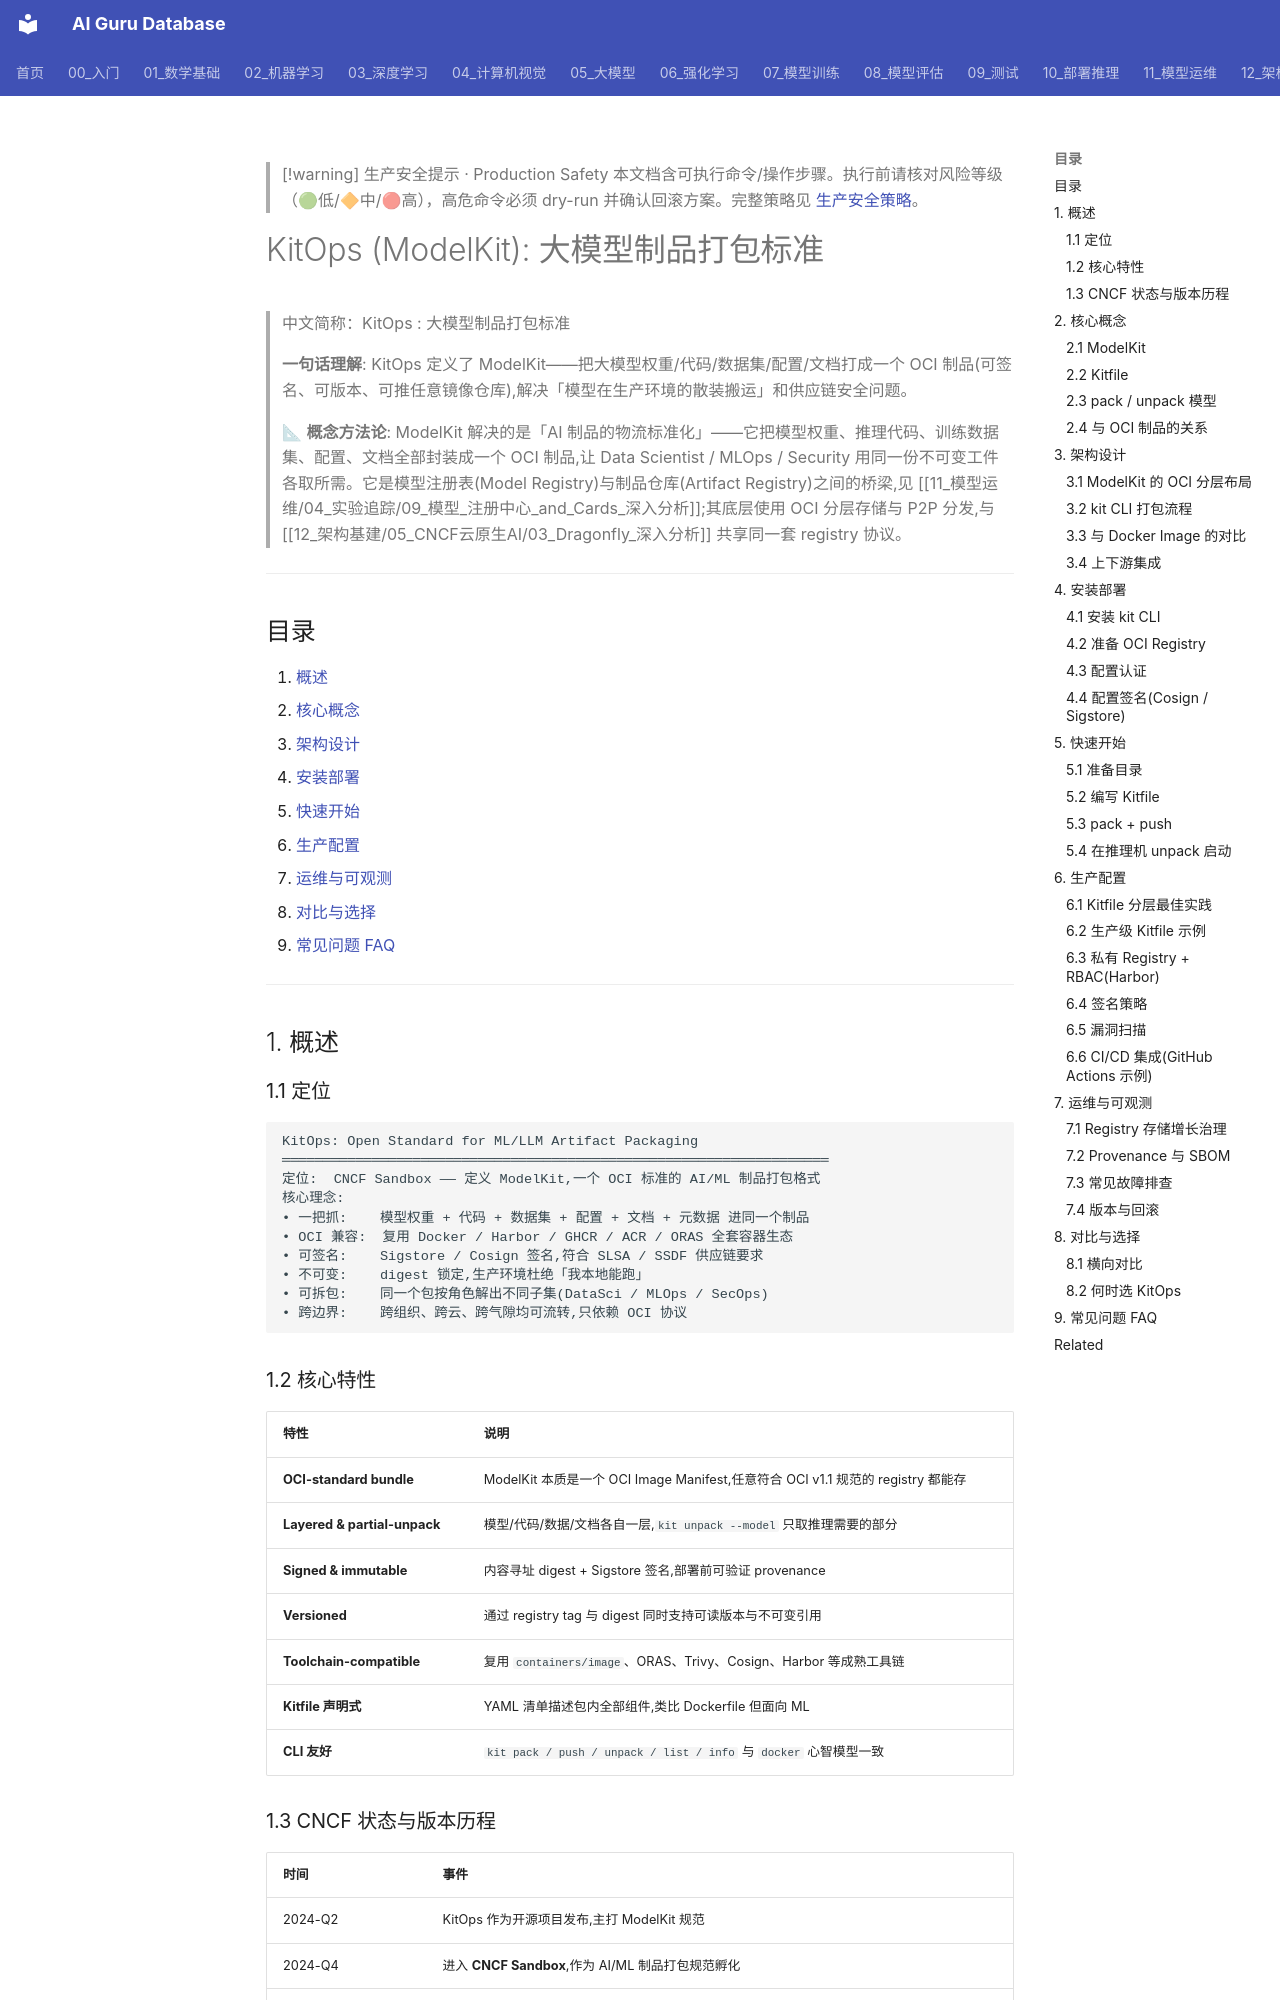

repository: ai-guru-global/ai-guru-database · page: 12_架构基建/05_CNCF云原生AI/12_KitOps_深入分析/index.html · generator: mkdocs

---
title: "KitOps (ModelKit): 大模型制品打包标准"
category: "12-architecture-infrastructure-cncf-cloud-native-ai"
tags: ["cncf", "kitops", "modelkit", "oci", "mlops", "packaging", "llm"]
summary: "> **一句话理解**: KitOps 定义了 ModelKit——把大模型权重/代码/数据集/配置/文档打成一个 OCI 制品(可签名、可版本、可推任意镜像仓库),解决「模型在生产环境的散装搬运」和供应链安全问题。"
created: "2026-06-16"
updated: "2026-06-16"
tier: supporting
aliases:
  - "Kitops Deep Dive"
  - "KitOps Deep Dive"
  - KitOps_Deep_Dive
sources: []

name_zh: "KitOps : 大模型制品打包标准"
---

> [!warning] 生产安全提示 · Production Safety
> 本文档含可执行命令/操作步骤。执行前请核对风险等级（🟢低/🔶中/🔴高），高危命令必须 dry-run 并确认回滚方案。完整策略见 [生产安全策略](../../治理/Production_Safety_Policy.md)。
<!-- op-safety-banner v1 -->
# KitOps (ModelKit): 大模型制品打包标准

> 中文简称：KitOps : 大模型制品打包标准

> **一句话理解**: KitOps 定义了 ModelKit——把大模型权重/代码/数据集/配置/文档打成一个 OCI 制品(可签名、可版本、可推任意镜像仓库),解决「模型在生产环境的散装搬运」和供应链安全问题。

> 📐 **概念方法论**: ModelKit 解决的是「AI 制品的物流标准化」——它把模型权重、推理代码、训练数据集、配置、文档全部封装成一个 OCI 制品,让 Data Scientist / MLOps / Security 用同一份不可变工件各取所需。它是模型注册表(Model Registry)与制品仓库(Artifact Registry)之间的桥梁,见 [[11_模型运维/04_实验追踪/09_模型_注册中心_and_Cards_深入分析]];其底层使用 OCI 分层存储与 P2P 分发,与 [[12_架构基建/05_CNCF云原生AI/03_Dragonfly_深入分析]] 共享同一套 registry 协议。

---

## 目录

1. [概述](#1-概述)
2. [核心概念](#2-核心概念)
3. [架构设计](#3-架构设计)
4. [安装部署](#4-安装部署)
5. [快速开始](#5-快速开始)
6. [生产配置](#6-生产配置)
7. [运维与可观测](#7-运维与可观测)
8. [对比与选择](#8-对比与选择)
9. [常见问题 FAQ](#9-常见问题-faq)

---

## 1. 概述

### 1.1 定位

```
KitOps: Open Standard for ML/LLM Artifact Packaging
═══════════════════════════════════════════════════════════════════
定位:  CNCF Sandbox —— 定义 ModelKit,一个 OCI 标准的 AI/ML 制品打包格式
核心理念:
• 一把抓:    模型权重 + 代码 + 数据集 + 配置 + 文档 + 元数据 进同一个制品
• OCI 兼容:  复用 Docker / Harbor / GHCR / ACR / ORAS 全套容器生态
• 可签名:    Sigstore / Cosign 签名,符合 SLSA / SSDF 供应链要求
• 不可变:    digest 锁定,生产环境杜绝「我本地能跑」
• 可拆包:    同一个包按角色解出不同子集(DataSci / MLOps / SecOps)
• 跨边界:    跨组织、跨云、跨气隙均可流转,只依赖 OCI 协议
```
